Dataset: processed (GitHub, DHemanth2001/Landslide_Identification_Using_ML). Classes: debris flow, landslide, mudflow, non landslide, rockfall, rotational slide, translational slide.

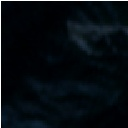
Label: rotational slide

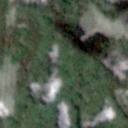
Label: non landslide

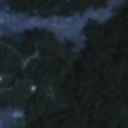
Label: mudflow

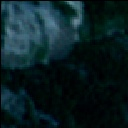
Label: landslide

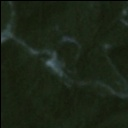
Label: non landslide

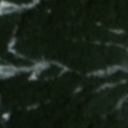
Label: landslide
